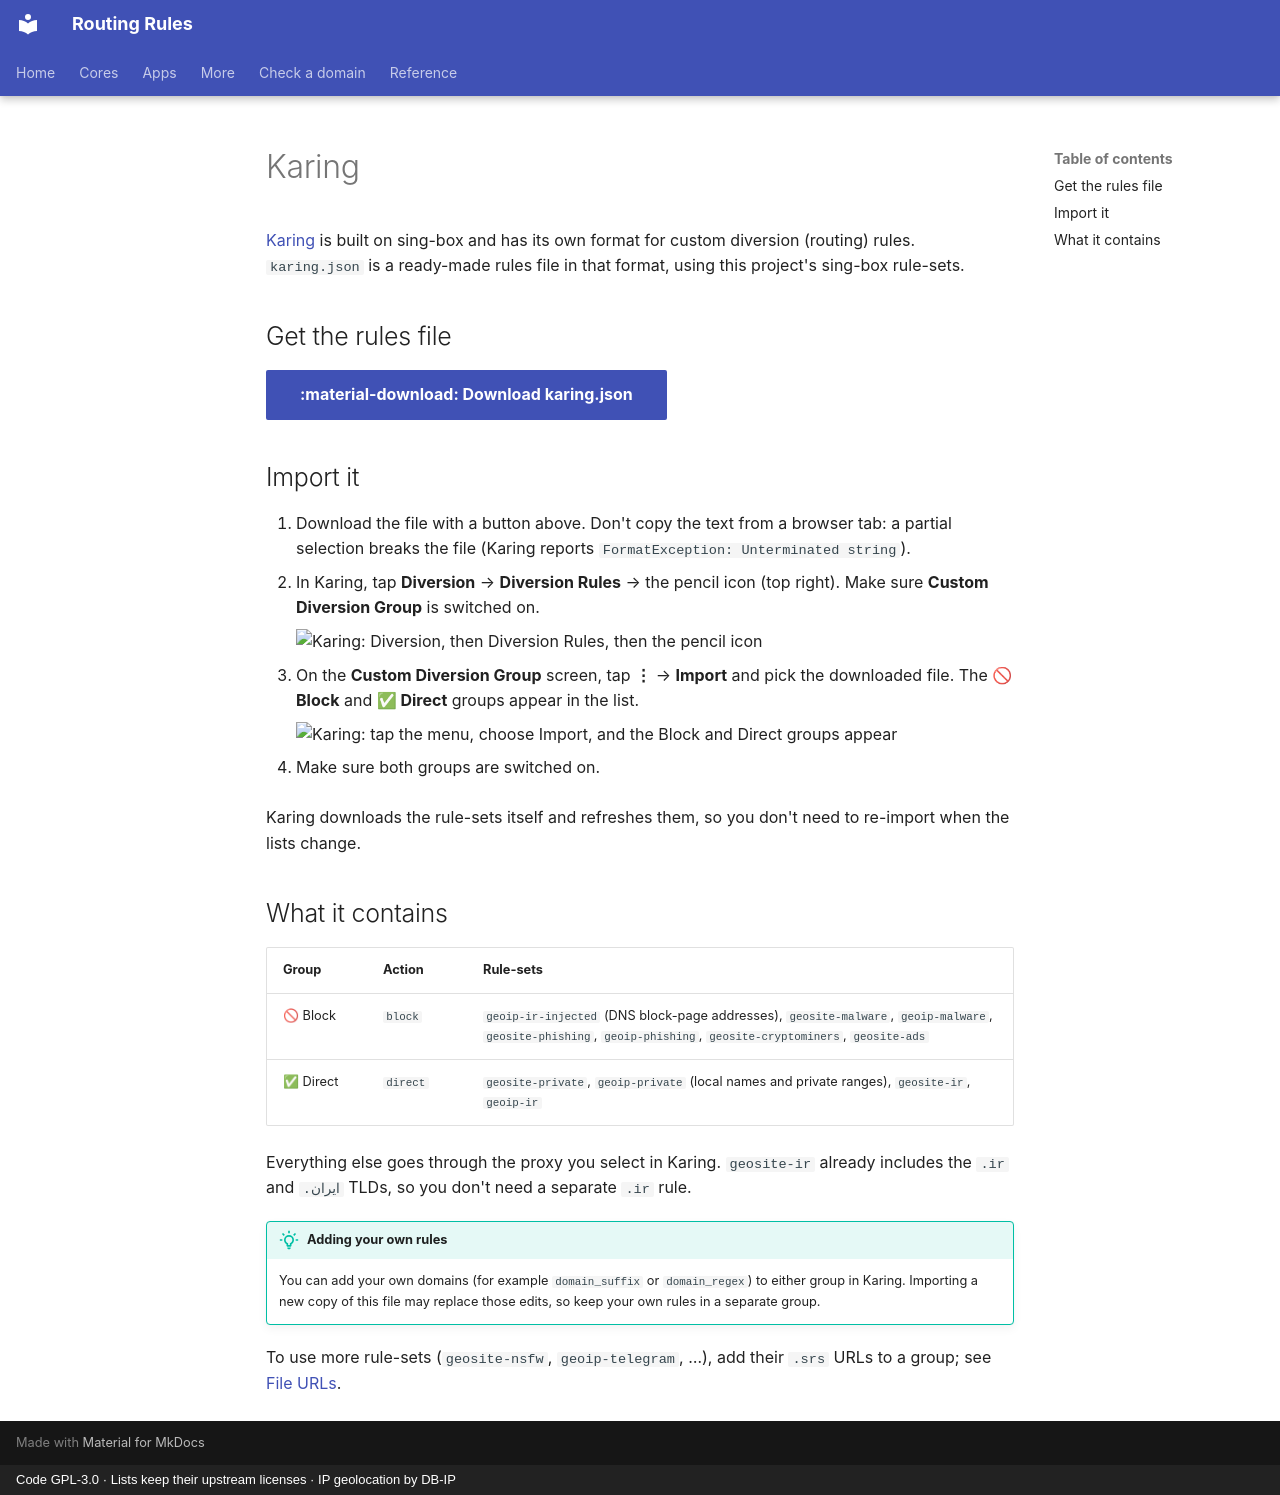

repository: split-route/routing-rules · page: en/karing/index.html · generator: mkdocs · copyright: Code GPL-3.0 · Lists keep their upstream licenses · IP geolocation by DB-IP

---
icon: material/vector-polyline
---

# Karing

[Karing](https://karing.app) is built on sing-box and has its own format for custom diversion (routing) rules.
`karing.json` is a ready-made rules file in that format, using this project's sing-box rule-sets.

## Get the rules file

[:material-download: Download karing.json](https://github.com/split-route/routing-rules/releases/latest/download/karing.json){ .md-button .md-button--primary }

## Import it

1. Download the file with a button above. Don't copy the text from a browser tab: a partial selection
   breaks the file (Karing reports `FormatException: Unterminated string`).
2. In Karing, tap **Diversion** → **Diversion Rules** → the pencil icon (top right). Make sure
   **Custom Diversion Group** is switched on.

    ![Karing: Diversion, then Diversion Rules, then the pencil icon](../assets/img/karing-open.webp){ width="720" loading=lazy }

3. On the **Custom Diversion Group** screen, tap **⋮** → **Import** and pick the downloaded file. The
   **🚫 Block** and **✅ Direct** groups appear in the list.

    ![Karing: tap the menu, choose Import, and the Block and Direct groups appear](../assets/img/karing-import.webp){ width="720" loading=lazy }

4. Make sure both groups are switched on.

Karing downloads the rule-sets itself and refreshes them, so you don't need to re-import when the lists change.

## What it contains

| Group | Action | Rule-sets |
|-------|--------|-----------|
| 🚫 Block | `block` | `geoip-ir-injected` (DNS block-page addresses), `geosite-malware`, `geoip-malware`, `geosite-phishing`, `geoip-phishing`, `geosite-cryptominers`, `geosite-ads` |
| ✅ Direct | `direct` | `geosite-private`, `geoip-private` (local names and private ranges), `geosite-ir`, `geoip-ir` |

Everything else goes through the proxy you select in Karing. `geosite-ir` already includes the `.ir` and
`.ایران` TLDs, so you don't need a separate `.ir` rule.

!!! tip "Adding your own rules"
    You can add your own domains (for example `domain_suffix` or `domain_regex`) to either group in Karing.
    Importing a new copy of this file may replace those edits, so keep your own rules in a separate group.

To use more rule-sets (`geosite-nsfw`, `geoip-telegram`, …), add their `.srs` URLs to a group; see
[File URLs](urls.md#sing-box-rule-sets-binary).
